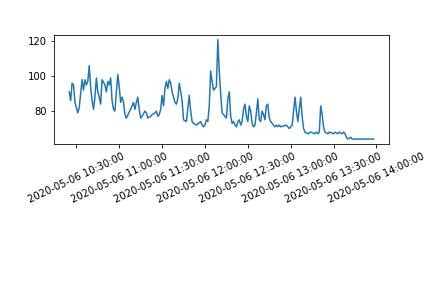

The table this chart was drawn from, first rows:
timestamp, heart_rate, timestamp_16
, 92, 17532
2020-05-06 10:25:00, 91, 17592
2020-05-06 10:26:00, 86, 17652
2020-05-06 10:27:00, 96, 17712
2020-05-06 10:28:00, 95, 17772
2020-05-06 10:29:00, 85, 17832
2020-05-06 10:30:00, 82, 17892
2020-05-06 10:31:00, 79, 17952
2020-05-06 10:32:00, 82, 18012
2020-05-06 10:33:00, 90, 18072
2020-05-06 10:34:00, 98, 18132
2020-05-06 10:35:00, 92, 18192
2020-05-06 10:36:00, 98, 18252
2020-05-06 10:37:00, 95, 18312
2020-05-06 10:38:00, 97, 18372
2020-05-06 10:39:00, 106, 18432
2020-05-06 10:40:00, 94, 18492
2020-05-06 10:41:00, 86, 18552
2020-05-06 10:42:00, 81, 18612
2020-05-06 10:43:00, 88, 18672
2020-05-06 10:44:00, 99, 18732
2020-05-06 10:45:00, 91, 18792
2020-05-06 10:46:00, 88, 18852
2020-05-06 10:47:00, 84, 18912
2020-05-06 10:48:00, 98, 18972
2020-05-06 10:50:00, 95, 19092
2020-05-06 10:51:00, 91, 19152
2020-05-06 10:52:00, 97, 19212
2020-05-06 10:53:00, 95, 19272
2020-05-06 10:54:00, 99, 19332
2020-05-06 10:55:00, 86, 19392
2020-05-06 10:56:00, 81, 19452
2020-05-06 10:57:00, 80, 19512
2020-05-06 10:58:00, 91, 19572
2020-05-06 10:59:00, 101, 19632
2020-05-06 11:00:00, 94, 19692
2020-05-06 11:01:00, 85, 19752
2020-05-06 11:02:00, 88, 19812
2020-05-06 11:03:00, 85, 19872
2020-05-06 11:04:00, 78, 19932
2020-05-06 11:05:00, 76, 19992
2020-05-06 11:09:00, 83, 20232
2020-05-06 11:10:00, 85, 20292
2020-05-06 11:11:00, 81, 20352
2020-05-06 11:12:00, 85, 20412
2020-05-06 11:13:00, 88, 20472
2020-05-06 11:14:00, 81, 20532
2020-05-06 11:15:00, 76, 20592
2020-05-06 11:16:00, 77, 20652
2020-05-06 11:18:00, 80, 20772
2020-05-06 11:19:00, 79, 20832
2020-05-06 11:20:00, 76, 20892
2020-05-06 11:22:00, 77, 21012
2020-05-06 11:23:00, 78, 21072
2020-05-06 11:25:00, 79, 21192
2020-05-06 11:26:00, 80, 21252
2020-05-06 11:27:00, 77, 21312
2020-05-06 11:28:00, 78, 21372
2020-05-06 11:29:00, 81, 21432
2020-05-06 11:30:00, 89, 21492
... 111 more rows
